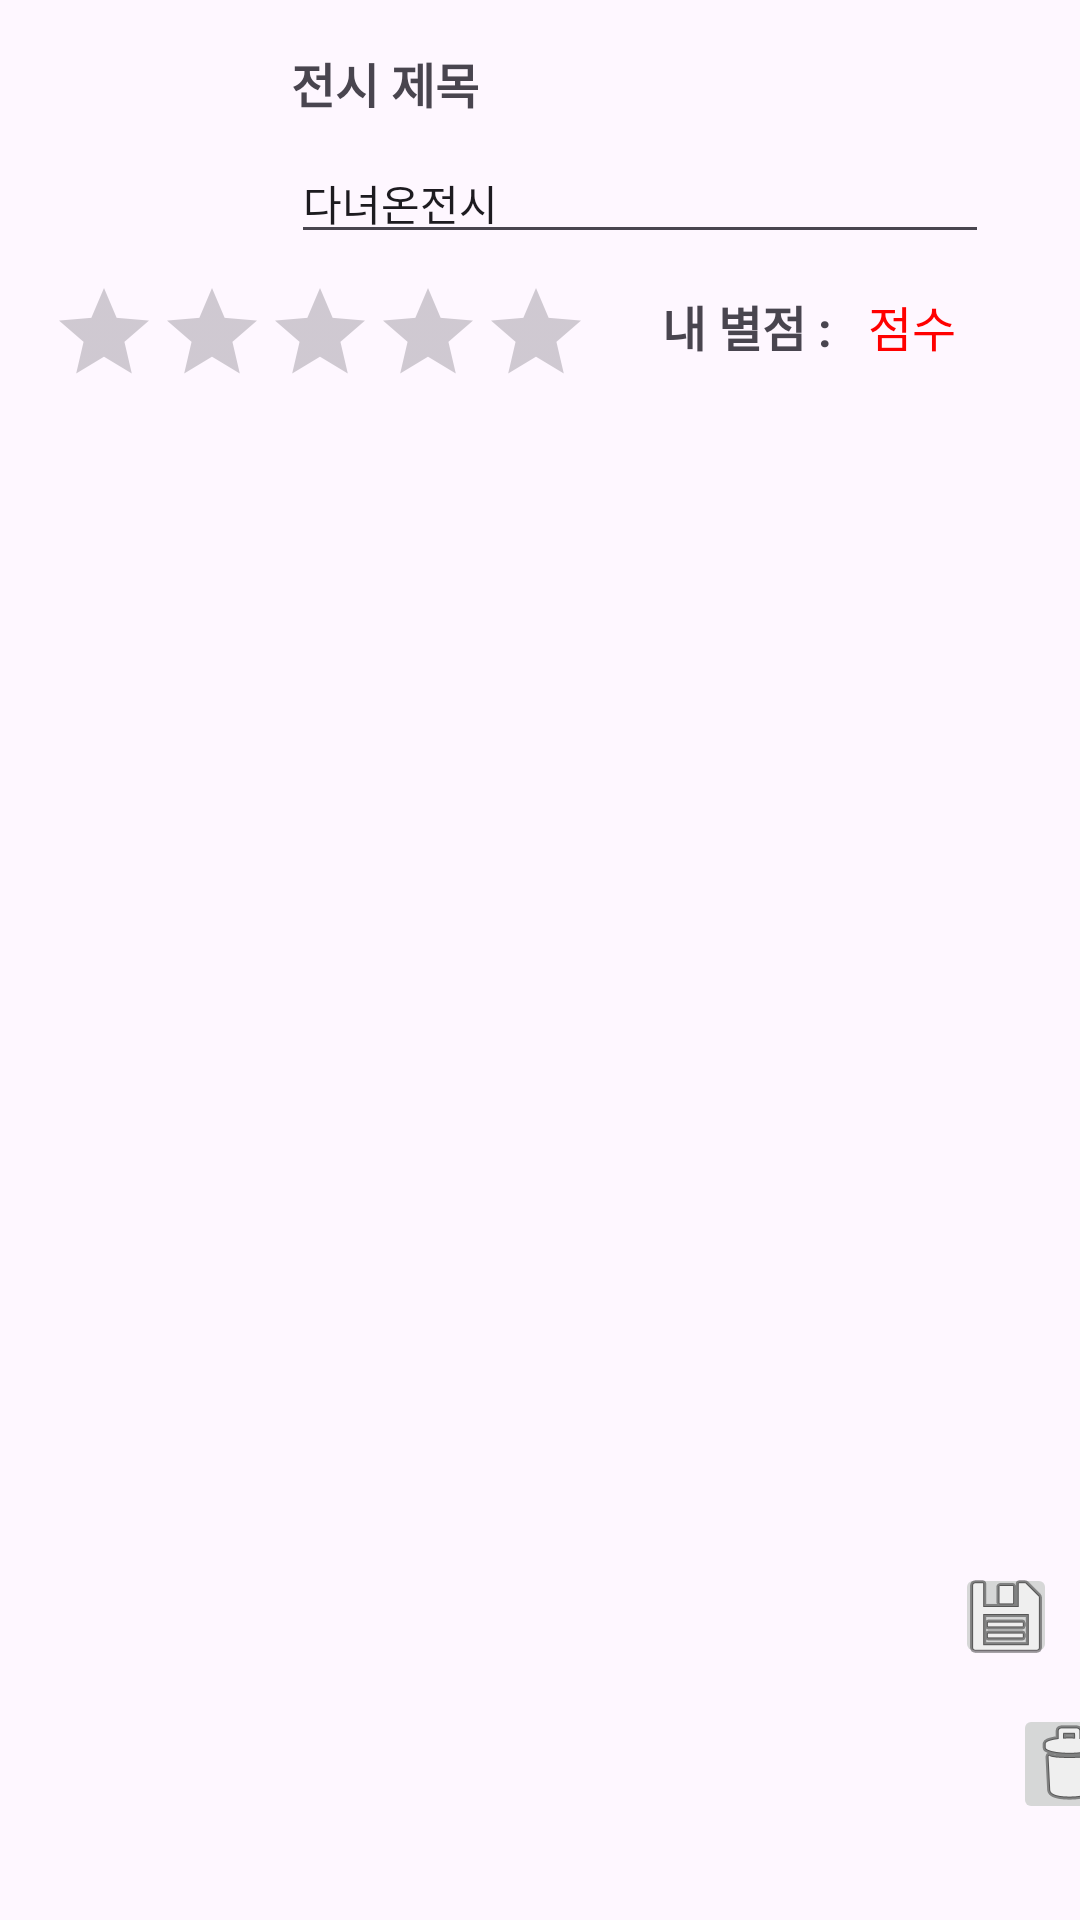

This screen was rendered from an Android layout file. Write that file and the resources it references.
<!-- AndroidManifest.xml: application theme Theme.SeoulMOA_zip -->
<!-- res/layout/visitedlist_item.xml -->
<?xml version="1.0" encoding="utf-8"?>
<androidx.constraintlayout.widget.ConstraintLayout xmlns:android="http://schemas.android.com/apk/res/android"
    xmlns:app="http://schemas.android.com/apk/res-auto"
    xmlns:tools="http://schemas.android.com/tools"
    android:id="@+id/cl_visitedItem"
    android:layout_width="match_parent"
    android:layout_height="145dp">


    <ImageView
        android:id="@+id/imageView"
        android:layout_width="65dp"
        android:layout_height="65dp"
        android:layout_marginStart="16dp"
        android:layout_marginTop="16dp"
        android:layout_marginBottom="16dp"
        app:layout_constraintBottom_toBottomOf="parent"
        app:layout_constraintStart_toStartOf="parent"
        app:layout_constraintTop_toTopOf="parent"
        app:layout_constraintVertical_bias="0.0"
        android:foreground="?attr/selectableItemBackground"
        tools:srcCompat="@tools:sample/avatars" />

    <TextView
        android:id="@+id/tvTitle"
        android:layout_width="0dp"
        android:layout_height="wrap_content"
        android:layout_marginStart="16dp"
        android:layout_marginEnd="8dp"
        android:ellipsize="end"
        android:maxLines="1"
        android:text="전시 제목"
        android:textSize="16sp"
        android:textStyle="bold"
        app:layout_constraintBottom_toTopOf="@+id/etMemo"
        app:layout_constraintEnd_toStartOf="@+id/btn_delete"
        app:layout_constraintHorizontal_bias="0.0"
        app:layout_constraintStart_toEndOf="@+id/imageView"
        app:layout_constraintTop_toTopOf="@+id/imageView" />

    <EditText
        android:id="@+id/etMemo"
        android:layout_width="0dp"
        android:layout_height="wrap_content"
        android:layout_marginStart="16dp"
        android:layout_marginTop="8dp"
        android:layout_marginEnd="8dp"
        android:ellipsize="end"
        android:maxLines="2"
        android:text="다녀온전시"
        android:textSize="14sp"
        app:layout_constraintEnd_toStartOf="@+id/btn_delete"
        app:layout_constraintHorizontal_bias="0.0"
        app:layout_constraintStart_toEndOf="@+id/imageView"
        app:layout_constraintTop_toBottomOf="@+id/tvTitle" />

    <ImageButton
        android:id="@+id/btn_delete"
        android:layout_width="37dp"
        android:layout_height="40dp"
        android:layout_marginStart="36dp"
        android:layout_marginBottom="32dp"
        app:layout_constraintBottom_toBottomOf="parent"
        app:layout_constraintEnd_toEndOf="parent"
        app:layout_constraintHorizontal_bias="0.538"
        app:layout_constraintStart_toEndOf="@+id/tv_score"
        app:srcCompat="@android:drawable/ic_menu_delete" />

    <RatingBar
        android:id="@+id/ratingBar"
        style="@style/Widget.AppCompat.RatingBar.Indicator"
        android:layout_width="wrap_content"
        android:layout_height="wrap_content"
        android:layout_marginTop="12dp"
        android:isIndicator="false"
        android:numStars="5"
        android:rating="0"
        android:stepSize="0.5"
        app:layout_constraintEnd_toEndOf="parent"
        app:layout_constraintHorizontal_bias="0.093"
        app:layout_constraintStart_toStartOf="parent"
        app:layout_constraintTop_toBottomOf="@+id/imageView" />

    <TextView
        android:id="@+id/tv_scoreText"
        android:layout_width="wrap_content"
        android:layout_height="wrap_content"
        android:layout_marginStart="24dp"
        android:layout_marginTop="16dp"
        android:text="내 별점 : "
        android:textSize="16sp"
        android:textStyle="bold"
        app:layout_constraintStart_toEndOf="@+id/ratingBar"
        app:layout_constraintTop_toBottomOf="@+id/imageView" />

    <TextView
        android:id="@+id/tv_score"
        android:layout_width="wrap_content"
        android:layout_height="wrap_content"
        android:layout_marginStart="8dp"
        android:layout_marginTop="16dp"
        android:text="점수"
        android:textColor="#FF0000"
        android:textSize="16sp"
        app:layout_constraintStart_toEndOf="@+id/tv_scoreText"
        app:layout_constraintTop_toBottomOf="@+id/imageView" />

    <ImageButton
        android:id="@+id/btn_save"
        android:layout_width="34dp"
        android:layout_height="35dp"
        android:layout_marginEnd="8dp"
        android:layout_marginBottom="12dp"
        app:layout_constraintBottom_toTopOf="@+id/btn_delete"
        app:layout_constraintEnd_toEndOf="parent"
        app:layout_constraintHorizontal_bias="0.977"
        app:layout_constraintStart_toEndOf="@+id/tv_score"
        app:srcCompat="@android:drawable/ic_menu_save" />


</androidx.constraintlayout.widget.ConstraintLayout>
<!-- resources referenced by this layout -->
<resources>
  <style name="Theme.SeoulMOA_zip" parent="Base.Theme.SeoulMOA_zip" />
  <style name="Base.Theme.SeoulMOA_zip" parent="Theme.Material3.DayNight.NoActionBar">
          
          
      </style>
</resources>
